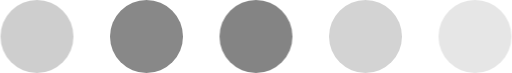
t = 0.00 s
t = 2.00 s: frame unchanged from t = 0.00 s, image omitted
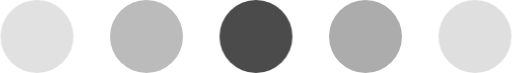
t = 2.25 s
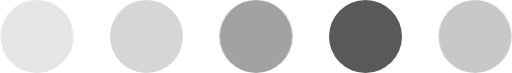
t = 2.50 s
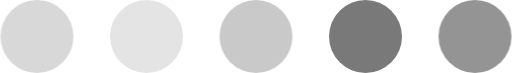
t = 2.75 s
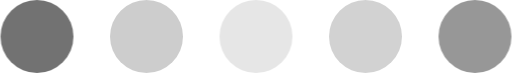
t = 3.25 s

The animated SVG that drew these frames (rendered in a browser with its animation timeline set to each time). Animation: 1 CSS @keyframes rule; one cycle of 4.00 s, repeats indefinitely.

<svg xmlns="http://www.w3.org/2000/svg" viewBox="0 0 140 20" width="140" height="20">
  <style>
    @keyframes flash{from{opacity:.1;animation-timing-function:cubic-bezier(.8,0,1,.8)}50%{opacity:1;animation-timing-function:cubic-bezier(0,.8,.8,1)}to{opacity:.1}}
  </style>
  <circle cx="10" cy="10" r="10" style="animation:flash 2s -1.6s infinite"/>
  <circle cx="40" cy="10" r="10" style="animation:flash 2s -1.2s infinite"/>
  <circle cx="70" cy="10" r="10" style="animation:flash 2s -.8s infinite"/>
  <circle cx="100" cy="10" r="10" style="animation:flash 2s -.4s infinite"/>
  <circle cx="130" cy="10" r="10" style="animation:flash 2s infinite"/>
</svg>
